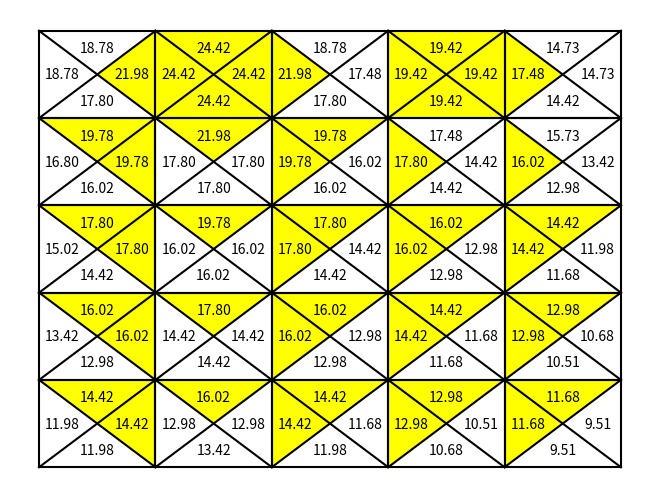

Generate this figure with matplotlib:
#!/usr/bin/env python
# coding: utf-8

# #HW3 

# In[1]:


import numpy as np
import matplotlib.pyplot as plt
import numpy.random as rd


# In[2]:


def drawTable(data):
  fig = plt.figure()
  ax = plt.Axes(fig, [0., 0., 1., 1.])
  ax.set_axis_off()
  fig.add_axes(ax)
  plt.gca().invert_yaxis()
  for i in range(5):
    for j in range(5):
      plt.plot((i,i),(j,j+1),'-k')
      plt.plot((i,i+1),(j,j+1),'-k')
      plt.plot((i,i+1),(j,j),'-k')
      plt.plot((i+1,i),(j,j+1),'-k')
      plt.plot((i+1,i+1),(j,j+1),'-k')
      plt.plot((i,i+1),(j+1,j+1),'-k')
      temp = max(data[j][i])
      if data[j][i][0]==temp:
        plt.gca().add_patch(plt.Polygon([[i+0.5,j+0.5], [i,j], [i,j+1]], color='yellow'))
      if data[j][i][1]==temp:
        plt.gca().add_patch(plt.Polygon([[i+0.5,j+0.5], [i,j], [i+1,j]], color='yellow'))
      if data[j][i][2]==temp:
        plt.gca().add_patch(plt.Polygon([[i+0.5,j+0.5], [i+1,j], [i+1,j+1]], color='yellow'))
      if data[j][i][3]==temp:
        plt.gca().add_patch(plt.Polygon([[i+0.5,j+0.5], [i,j+1], [i+1,j+1]], color='yellow'))

      plt.text(i+0.2,j+0.5,'%.2f' %data[j][i][0], verticalalignment='center', horizontalalignment='center')
      plt.text(i+0.5,j+0.2,'%.2f' %data[j][i][1], verticalalignment='center', horizontalalignment='center')
      plt.text(i+0.8,j+0.5,'%.2f' %data[j][i][2], verticalalignment='center', horizontalalignment='center')
      plt.text(i+0.5,j+0.8,'%.2f' %data[j][i][3], verticalalignment='center', horizontalalignment='center')
  # from google.colab import files #google.colab only
  plt.savefig("3.png")
  # files.download("3.png") #google.colab only


# In[3]:


def step(state, action):
    if state[0] == A_POS[0] and state[1] == A_POS[1]:
        return A_PRIME_POS, 10
    if state[0] == B_POS[0] and state[1] == B_POS[1]:
        return B_PRIME_POS, 5

    next_state = (state + action).tolist()
    x, y = next_state
    if x < 0 or x >= WORLD_SIZE or y < 0 or y >= WORLD_SIZE:
        reward = -1.0
        next_state = state
    else:
        reward = 0

    return next_state, reward


# In[4]:


WORLD_SIZE = 5
A_POS = np.array([0, 1])
A_PRIME_POS = np.array([4, 1])
B_POS = np.array([0, 3])
B_PRIME_POS = np.array([2, 3])
DISCOUNT = 0.9
# left, up, right, down
ACTIONS = [np.array([0, -1]),
           np.array([-1, 0]),
           np.array([0, 1]),
           np.array([1, 0])]


# In[5]:


def evaluateActionValue():
    q_value = rd.rand(WORLD_SIZE, WORLD_SIZE, len(ACTIONS))
    while True:
        # keeping iteratiing until convergence
        new_q_value = np.zeros(q_value.shape)

       
        # optimal value function
        for i in range(WORLD_SIZE):
            for j in range(WORLD_SIZE):
                for k in range(len(ACTIONS)):
                    next_state, reward = step([i, j], ACTIONS[k])
                    new_q_value[i, j, k] = reward + DISCOUNT * np.max(q_value[next_state[0], next_state[1]])
        
        if np.sum(np.abs(new_q_value - q_value)) < 1e-4:
          return new_q_value

        q_value = new_q_value

    return q_value


# In[6]:


drawTable(evaluateActionValue())


# In[ ]:




